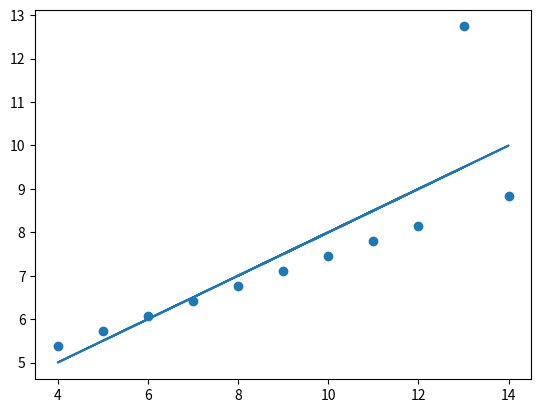

Python code for this plot:
import numpy as np
import scipy.stats as stats
import matplotlib.pyplot as plt
x= np.array([ 10, 8, 13, 9, 11, 14, 6, 4, 12, 7, 5 ])
y = np.array([7.46, 6.77, 12.74, 7.11, 7.81, 8.84, 6.08, 5.39, 8.15, 6.42, 5.73])
print(np.corrcoef(x, y)[0, 1])
x2 = x.reshape((11, 1))
y2= y.reshape((11, 1))
x3 = np.hstack([np.ones((11, 1)), x2])
b = np.dot(np.linalg.inv(np.dot(x3.T, x3)), x3.T@ y2)
print (b)
plt.scatter(x, y)
plt.plot(x, b[0] + b[1] * x)
plt.show